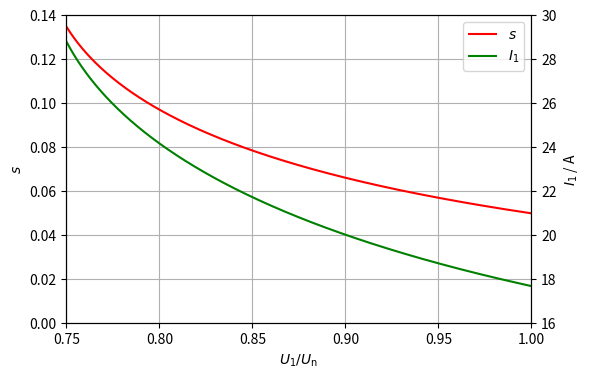
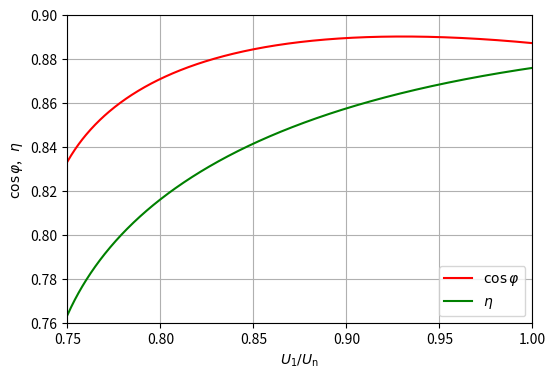

Python code for these plots, in order:
import numpy as np
from scipy import optimize
import matplotlib.pyplot as plt

R_1 = 0.5  # Ω/fase
X_1 = 1.5  # Ω/fase
R_2 = 0.625  # Ω/fase
X_2 = 1.25  # Ω/fase
R_Fe = 360  # Ω/fase
X_m = 40  # Ω/fase
s_n = 0.05  # Lliscament nominal
U = 380  # V (fase-fase)

U_1 = U/np.sqrt(3)

Z_0 = R_Fe*1j*X_m/(R_Fe + 1j*X_m)
Z_Th = (R_1 + 1j*X_1)*Z_0/(R_1 + 1j*X_1 + Z_0)
print(f'Z_0 = {Z_0:.3f} Ω')
print(f'Z_Th = {Z_Th:.3f} Ω\n')

def Z_mot(s):
    return R_1 + 1j*X_1 + Z_0*(R_2/s + 1j*X_2)/(Z_0 + R_2/s + 1j*X_2)

def I_1(s, U1):
    return U1/Z_mot(s)

def I_2(s, U1):
    ETh = U1*Z_0/(R_1 + 1j*X_1 + Z_0)
    return ETh/(Z_Th + R_2/s + 1j*X_2)

def P_m(s, U1):
    return 3*(1-s)*R_2*abs(I_2(s, U1))**2/s

def equació(s, Pm, U1):
    return P_m(s, U1) - Pm

P_m_n = P_m(s_n, U_1)
print(f'P_m,n = {P_m_n:.1f} W\n')

U_1_80 = 0.8*U_1
print(f'U_1,80% = {U_1_80:.3f} V')

sol = optimize.root(equació, x0=s_n, args=(P_m_n, U_1_80))
s_80 = sol.x[0]
print(f's,80% = {s_80:.6f}\n')

Z_mot_80 = Z_mot(s_80)
I_1_80 = abs(I_1(s_80, U_1_80))
I_1_n = abs(I_1(s_n, U_1))
cos_φ_80= np.cos(np.angle(Z_mot(s_80)))
η_80 = (1-s_80)/s_80*R_2*abs(I_2(s_80,U_1_80))**2/U_1_80/I_1_80/cos_φ_80
print(f'Z_mot,80% = {Z_mot_80:.3f} Ω\n')
print(f'I_1,80% = {I_1_80:.3f} A')
print(f'I_1,80%/I_1,n = {I_1_80/I_1_n:.1f}\n')
print(f'cos φ,80% = {cos_φ_80:.6f}')
print(f'η,80% = {η_80:.6f}\n')

U1_pu = np.linspace(0.75, 1, 500)  # 75% a 100% U_1,n
s = np.empty_like(U1_pu)
for i, pu in enumerate(U1_pu):
    sol = optimize.root(equació, x0=s_n, args=(P_m_n, pu*U_1))
    s[i] = sol.x[0]
I1 = abs(I_1(s, U1_pu*U_1))
cos_φ = np.cos(np.angle(Z_mot(s)))
η = (1-s)/s*R_2*abs(I_2(s, U1_pu*U_1))**2/(U1_pu*U_1)/I1/cos_φ

fig, ax1 = plt.subplots(figsize=(6, 4))
ax1.set_xlim(0.75, 1.0)
ax1.set_xticks(np.arange(0.75, 1.01, 0.05))
ax1.set_ylim(0, 0.14)
ax1.set_yticks(np.arange(0, 0.15, 0.02))
ax1.grid()
ax1.set_ylabel(r'$s$')
ax1.set_xlabel(r'$U_1/U_{\mathrm{n}}$')
ax1.plot(U1_pu, s, 'red', label=r'$s$')
ax2 = ax1.twinx()
ax2.set_ylim(16, 30)
ax2.set_yticks(np.arange(16, 31, 2))
ax2.set_ylabel(r'$I_1$ / A')
ax2.plot(U1_pu, I1, 'green', label=r'$I_1$')
fig.legend(loc='upper right', bbox_to_anchor=(1,1), bbox_transform=ax1.transAxes)
plt.show()

fig, ax = plt.subplots(figsize=(6, 4))
ax.set_xlim(0.75, 1.0)
ax.set_xticks(np.arange(0.75, 1.01, 0.05))
ax.set_ylim(0.76, 0.90)
ax.set_yticks(np.arange(0.76, 0.91, 0.02))
ax.grid()
ax.set_ylabel(r'$\cos\varphi$,   $\eta$')
ax.set_xlabel(r'$U_1/U_{\mathrm{n}}$')
ax.plot(U1_pu, cos_φ, 'red', label=r'$\cos\varphi$')
ax.plot(U1_pu, η, 'green', label=r'$\eta$')
ax.legend(loc='lower right')
plt.show()